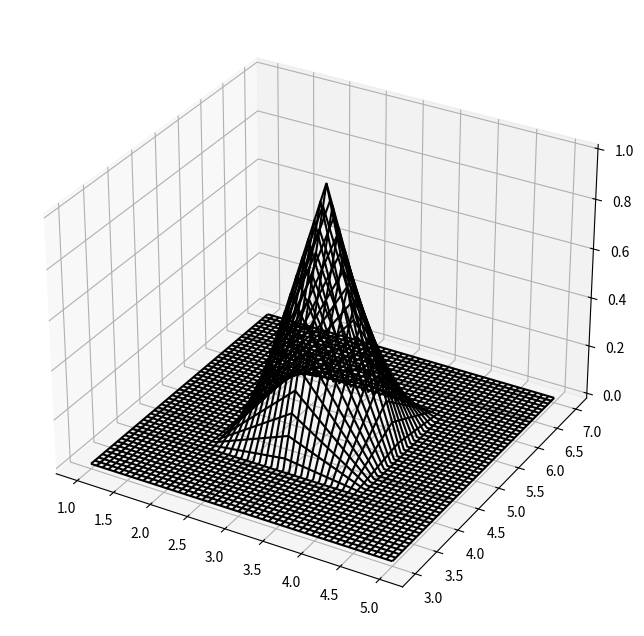

Write the Python code that produced this figure. (Note: this script raises an exception after producing the figure.)
import numpy as np
import matplotlib.pyplot as plt

tx, h_1 = np.linspace(1, 5, 5, retstep=True)
ty, h_2 = np.linspace(3, 7, 5, retstep=True)

X, Y = np.meshgrid(tx, ty, indexing='ij')

def phi(i, j, _X_, _Y_, h_1, h_2):
    
    _tx_ = np.linspace(_X_.min(), _X_.max(), 1000)
    _ty_ = np.linspace(_Y_.min(), _Y_.max(), 1000)
    
    
    xx, yy = np.meshgrid(_tx_, _ty_, indexing='ij')
    
    zz = np.zeros_like(xx)
    
    idx_1 = (xx >= _X_[i-1]) & (xx <= _X_[i]) & \
            (yy >= _Y_[j-1]) & (yy <= _Y_[j])
    
    zz[idx_1] = (1/(h_1*h_2)*(xx-_X_[i-1])*(yy-_Y_[j-1]))[idx_1]
    
    idx_2 = (xx >= _X_[i-1]) & (xx <= _X_[i]) & \
            (yy >= _Y_[j]) & (yy <= _Y_[j+1])
    
    zz[idx_2] = (1/(h_1*h_2)*(xx-_X_[i-1])*(_Y_[j+1]-yy))[idx_2]
    
    
    idx_3 = (xx >= _X_[i]) & (xx <= _X_[i+1]) & \
            (yy >= _Y_[j-1]) & (yy <= _Y_[j])
    
    zz[idx_3] = (1/(h_1*h_2)*(_X_[i+1]-xx)*(yy-_Y_[j-1]))[idx_3]
    
    idx_4 = (xx >= _X_[i]) & (xx <= _X_[i+1]) & \
            (yy >= _Y_[j]) & (yy <= _Y_[j+1])
    
    zz[idx_4] = (1/(h_1*h_2)*(_X_[i+1]-xx)*(_Y_[j+1]-yy))[idx_4]
    
    return xx, yy, zz
    
    

xx, yy, zz = phi(2, 2, tx, ty, h_1, h_2)

%matplotlib widget
fig = plt.figure(figsize=(8, 8))
ax = plt.axes(projection='3d')
ax.plot_wireframe(xx, yy, zz, color="black", alpha=1)
ax.set_box_aspect((np.ptp(xx), np.ptp(yy), 3*np.ptp(zz)))
plt.show()

fig.savefig('../images/bilinear_basis_function', dpi=200, transparent=True)